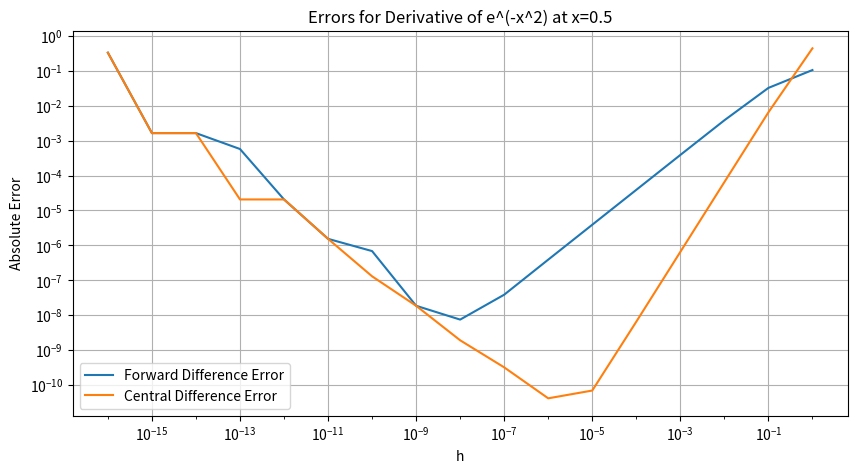

Generate this figure with matplotlib:
"""Created on 2021-09-29

[redacted]

This code will calculate derivatives with the forward difference and centered difference methods as well as their errors over a variety of values for h. It will output a plot of the errors and print the results for forward difference in a csv table.
"""
import numpy as np
#import sympy as sp
from scipy.special import jv, kn
#from Lab02_IntegrationFunctions import J # Where the Bessel function is defined
import matplotlib.pyplot as plt

#The function in question
def f(x):
    return np.exp(-x**2)

# Analytic derivative of f
def dfdx(x):
    return -2*x*np.exp(-x**2)

# Forward difference method
def fd_derivative(f,x,h):
    return (f(x+h)-f(x))/(h)

# Central difference method
def cd_derivative(f,x,h):
    return (f(x+h)-f(x-h))/(2*h)

# Set the x value we're interested in and calculate the exact derivative (with roundoff errors obv)
x_val = 0.5
exact = dfdx(x_val)

#Calculate the actual value generally using sympy
'''x = sp.Symbol('x')
y = sp.exp(-x**2)
dx = sp.diff(y, x)
exact = dx.evalf(subs={x: x_val})'''

# Initialize data storage lists for h and errors
hs = np.empty(17)
fd_diff = np.empty(17)
cd_diff = np.empty(17)

print("h,fd value,fd error")
for i in range(0,17):
    # Calculate the derivatives and errors with forward difference and centered difference, then print 3b table
    h = 10**(i-16)
    hs[i] = h
    fd_diff[i] = abs(fd_derivative(f,x_val,h) - exact)
    cd_diff[i] = abs(cd_derivative(f,x_val,h) - exact)
    print(hs[i],',',fd_derivative(f,x_val,h),',',fd_diff[i])


#Plot errors of the two methods on the same plot
#plt.figure()
fig = plt.figure(figsize=[10,5])
ax = fig.add_subplot(1,1,1)
ax.plot(hs, fd_diff, label = "Forward Difference Error")
ax.plot(hs, cd_diff, label = "Central Difference Error")
ax.set_xscale('log')
ax.set_yscale('log')
#ax.locator_params(axis='x',nbins=10)
#ax.locator_params(axis='y', nbins=10)
#ax.set_xticks(hs)
ax.xaxis.set_major_locator(plt.LogLocator(numticks=13))
ax.xaxis.set_minor_locator(plt.LogLocator(numticks=32))
ax.xaxis.set_minor_formatter(plt.NullFormatter())
ax.yaxis.set_major_locator(plt.LogLocator(numdecs=4, numticks=12))
ax.legend()
ax.grid()
ax.set_xlabel('h')
ax.set_ylabel('Absolute Error')
ax.set_title('Errors for Derivative of e^(-x^2) at x=0.5')  

plt.show()
